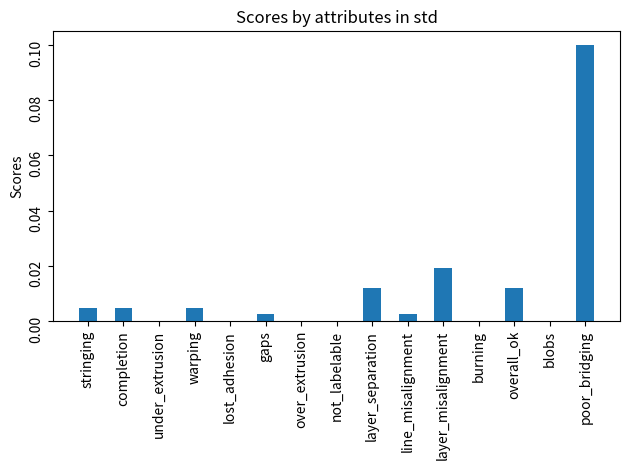
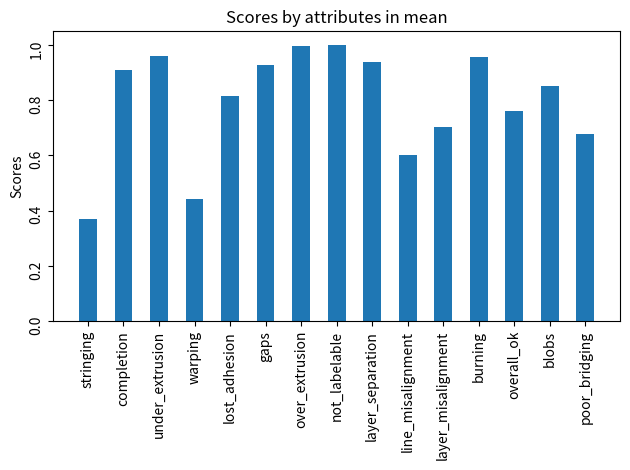

The script that saved these images, in order:
import matplotlib.pyplot as plt
import numpy as np

skill = {'stringing': [0.36666667461395264, 0.3761904835700989], 'completion': [0.9047619104385376, 0.9142857193946838], 'under_extrusion': [0.961904764175415, 0.961904764175415], 'warping': [0.4476190507411957, 0.43809524178504944], 'lost_adhesion': [0.8142856955528259, 0.8142856955528259], 'gaps': [0.9285714030265808, 0.9238095283508301], 'over_extrusion': [0.9952380657196045, 0.9952380657196045], 'not_labelable': [1.0, 1.0], 'layer_separation': [0.9523809552192688, 0.9285714030265808], 'line_misalignment': [0.6047618985176086, 0.6000000238418579], 'layer_misalignment': [0.723809540271759, 0.6857143044471741], 'burning': [0.9571428298950195, 0.9571428298950195], 'overall_ok': [0.7476190328598022, 0.7714285850524902], 'blobs': [0.8523809313774109, 0.8523809313774109], 'poor_bridging': [0.5761904716491699, 0.776190459728241]}
skill_std = {}
skill_mean = {}

for key in skill:
    skill_std[key] = np.std(skill[key])
    skill_mean[key] = np.mean(skill[key])

labels = list(skill.keys())
val_std = list(skill_std.values())
val_mean  = list(skill_mean.values())

x = np.arange(len(labels))  # the label locations
width = 0.5  # the width of the bars

fig, ax = plt.subplots()
rects1 = ax.bar(x, val_std, width, label='std')

fig2, ax2 = plt.subplots()
rects2 = ax2.bar(x, val_mean, width, label='mean')

# Add some text for labels, title and custom x-axis tick labels, etc.
ax.set_ylabel('Scores')
ax.set_title('Scores by attributes in std')
ax.set_xticks(x)
ax.tick_params(labelrotation=90)
ax.set_xticklabels(labels)

ax2.set_ylabel('Scores')
ax2.set_title('Scores by attributes in mean')
ax2.set_xticks(x)
ax2.tick_params(labelrotation=90)
ax2.set_xticklabels(labels)

fig.tight_layout()
fig2.tight_layout()
plt.show()